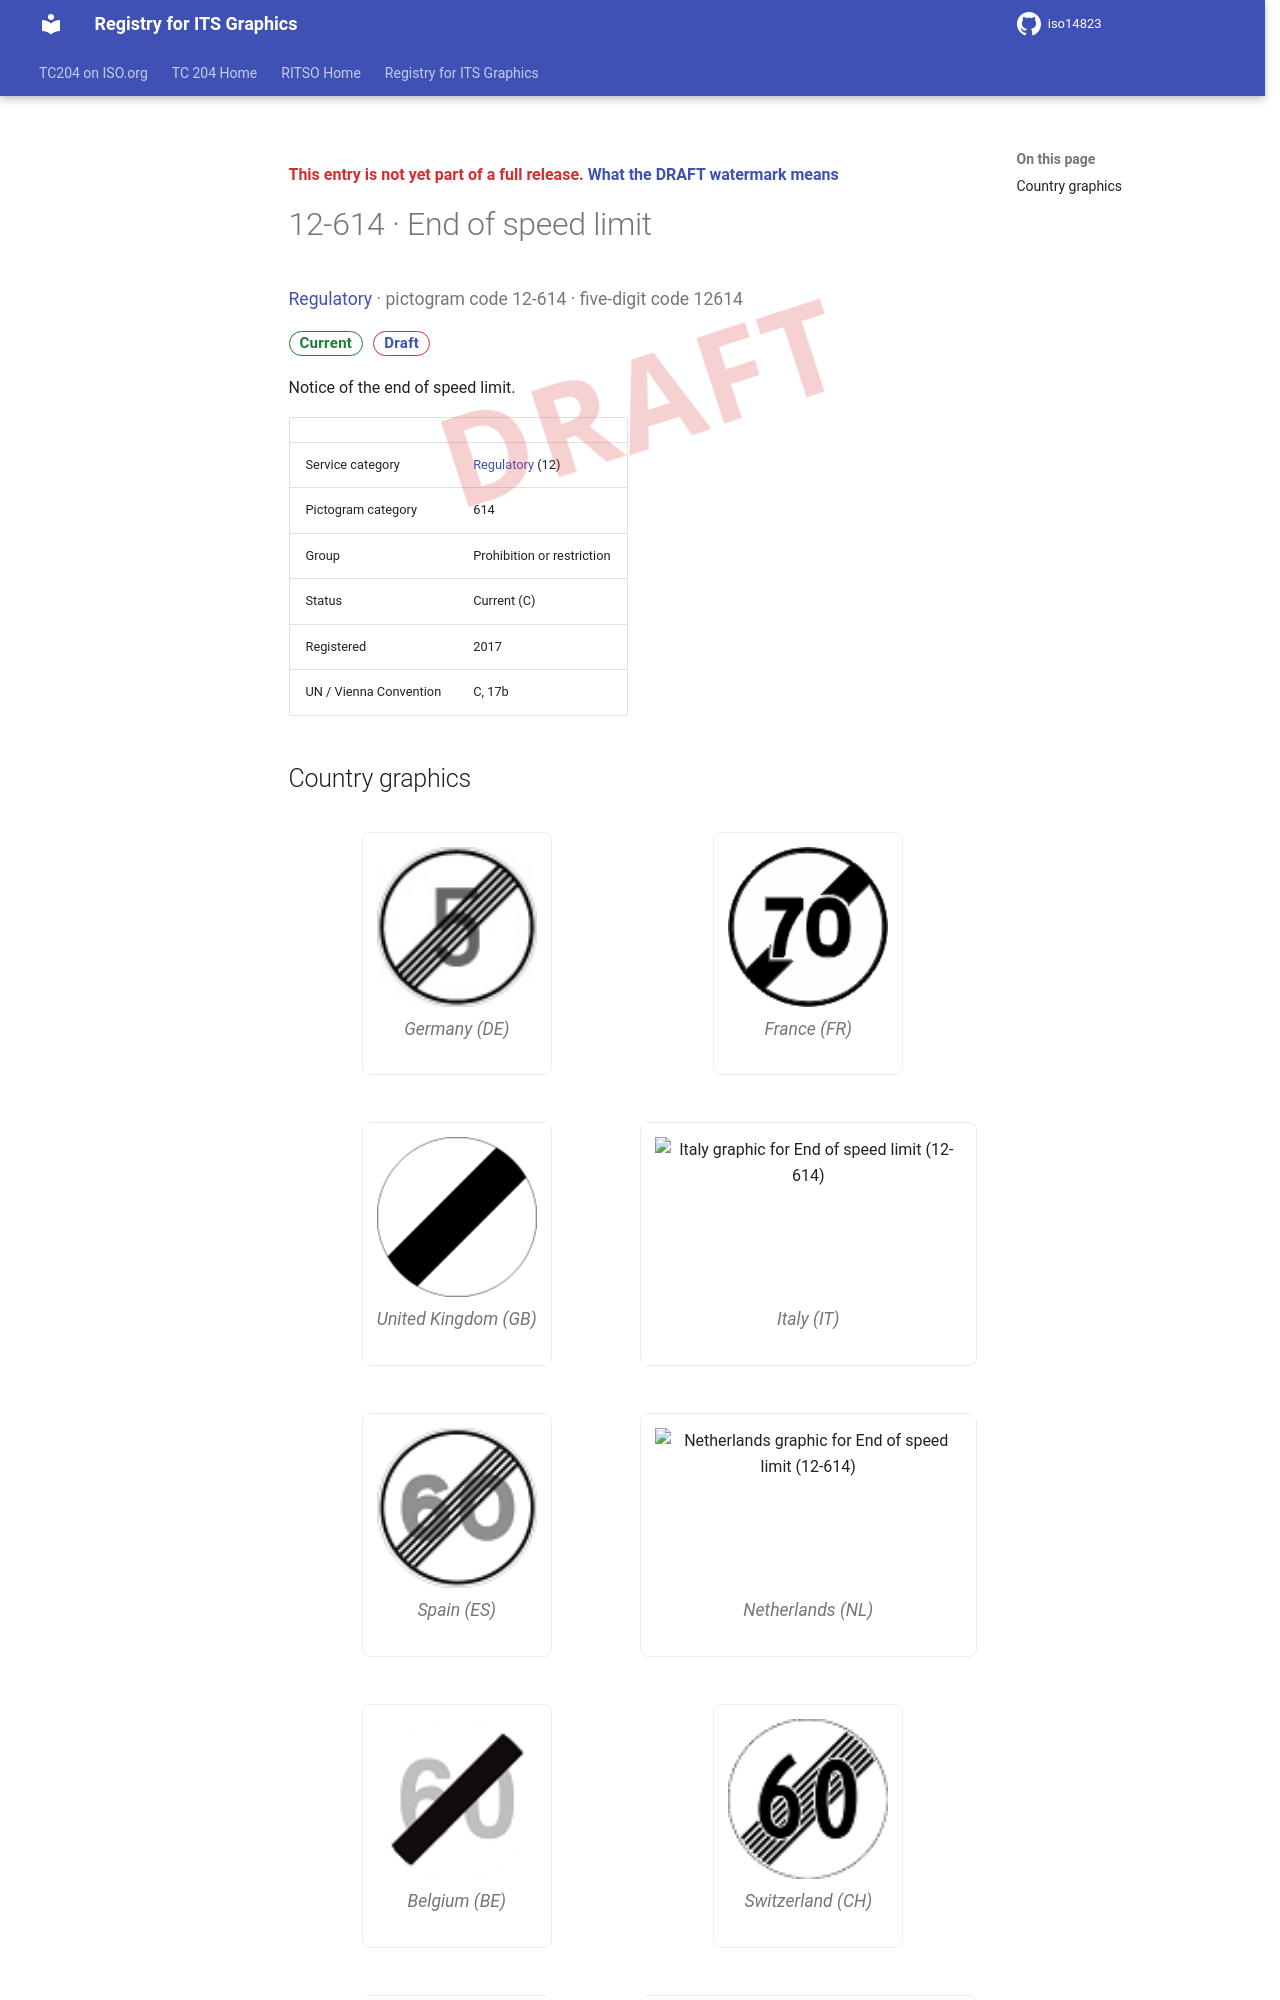

repository: k-vaughn/iso14823 · page: v0.1.0-alpha.1/signs/12-614/index.html · generator: mkdocs

<div class="draft4-watermark" aria-hidden="true"></div>

<p class="draft-note">This entry is not yet part of a full release. <a href="../#draft-watermark">What the DRAFT watermark means</a></p>

# 12-614 · End of speed limit

<p class="sign-kicker"><a href="../categories/12/">Regulatory</a> · pictogram code 12-614 · five-digit code 12614</p>
<p class="sign-chips"><span class="chip chip-current">Current</span> <a class="chip chip-draft" href="../#draft-watermark">Draft</a></p>
<p>Notice of the end of speed limit.</p>
| | |
| --- | --- |
| Service category | <a href="../categories/12/">Regulatory</a> (12) |
| Pictogram category | 614 |
| Group | Prohibition or restriction |
| Status | Current (C) |
| Registered | 2017 |
| UN / Vienna Convention | C, 17b |
